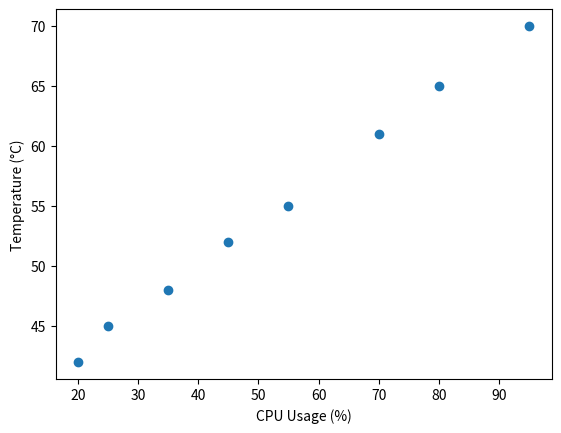

Generate this figure with matplotlib:
import numpy as np
import matplotlib.pyplot as plt

usage = np.array([20, 25, 35, 45, 55, 70, 80, 95])
temps = np.array([42, 45, 48, 52, 55, 61, 65, 70])

plt.scatter(usage, temps)
plt.xlabel("CPU Usage (%)")
plt.ylabel("Temperature (°C)")
plt.show()
